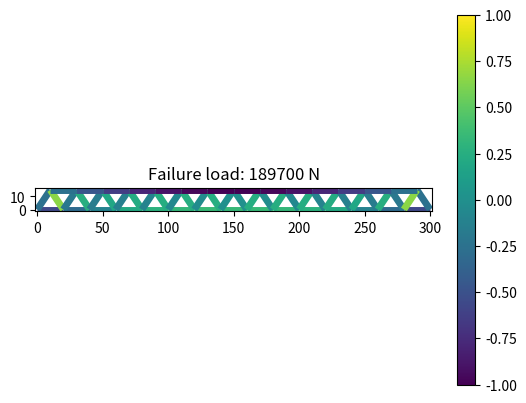

Generate this figure with matplotlib: (Note: this script raises an exception after producing the figure.)
import matplotlib.collections
import matplotlib.pyplot as pyplot
import numpy
import numpy.linalg
import scipy.linalg

from typing import ClassVar, TypedDict, Optional, List, Dict, Tuple

import itertools
import math
import random

# Reference: https://www.gitmechanics.com/CEE321/Direct-stiffness/Main.pdf


PointList = List[Tuple[float, float]]

# Fun fact: the gravitational acceleration on the surface of the earth varies between 9.76 and 9.83 m/s^2 depending on latitude and altitude!
GRAVITATIONAL_ACCELERATION = 9.8


class Node:
    x: float
    y: float
    fixed_x: bool
    fixed_y: bool
    fixed_angle: bool

    def __init__(self, x: float, y: float, fixed_x: bool = False, fixed_y: Optional[bool] = None,
                 fixed_angle: Optional[bool] = None):
        self.x = x
        self.y = y
        self.fixed_x = fixed_x
        if fixed_y is not None:
            self.fixed_y = fixed_y
        else:
            self.fixed_y = fixed_x
        if fixed_angle is not None:
            self.fixed_angle = fixed_angle
        else:
            self.fixed_angle = self.fixed_y

    def __str__(self):
        return f"({self.x}, {self.y})"

    def __repr__(self):
        return self.__str__()


class Element:
    start: Node
    end: Node
    elasticity: float  # Young's modulus (E)
    area: float  # Cross-sectional area (A)
    moment: float  # Second moment of area / area moment of inertia (I)
    radius: float  # Centroidal distance of cross-section (might not be half-width if asymmetric)
    density: float
    yield_strength: float
    compressive_strength: float
    flexural_strength: float

    vector: numpy.ndarray
    angle: float
    length: float
    unit_vector: numpy.ndarray
    weight: float
    transformation_matrix: numpy.ndarray
    stiffness_matrix: numpy.ndarray

    # S355 steel, 400mm, 20mm thick square hollow sections as default
    default_elasticity: ClassVar[float] = 210 * 1000 ** 3  # 210 GPa
    default_area: ClassVar[float] = 0.0304  # m^2 (400mm 20mm thick square)
    default_moment: ClassVar[float] = 0.734 * 1000 ** -1  # m^4 (400mm 20mm thick square)
    default_radius: ClassVar[float] = 0.400 / 2  # m (symmetric section)
    default_density: ClassVar[float] = 7850  # kg/m^3
    default_yield_strength: ClassVar[float] = 355 * 1000 ** 2  # 355 MPa
    default_compressive_strength: ClassVar[float] = 355 * 1000 ** 2  # 355 MPa
    default_flexural_strength: ClassVar[float] = 355 * 1000 ** 2  # 355 MPa

    def __init__(self, start: Node, end: Node, elasticity: float = None, area: float = None, moment: float = None,
                 radius: float = None, density: float = None, yield_strength: float = None,
                 compressive_strength: float = None, flexural_strength: float = None):
        self.start = start
        self.end = end
        self.elasticity = elasticity if elasticity is not None else Element.default_elasticity
        self.area = area if area is not None else Element.default_area
        self.moment = moment if moment is not None else Element.default_moment
        self.radius = radius if radius is not None else Element.default_radius
        self.density = density if density is not None else Element.default_density
        self.yield_strength = yield_strength if yield_strength is not None else Element.default_yield_strength
        self.compressive_strength = compressive_strength if compressive_strength is not None else Element.default_compressive_strength
        self.flexural_strength = flexural_strength if flexural_strength is not None else Element.default_flexural_strength

        self.calculate_derived_values()

    def calculate_derived_values(self):
        self.vector = numpy.array([self.end.x - self.start.x, self.end.y - self.start.y])
        self.angle = math.atan2(self.vector[1], self.vector[0])
        self.length = numpy.linalg.norm(self.vector)
        self.unit_vector = self.vector / self.length
        self.weight = self.length * self.area * self.density

        e = self.area * self.elasticity / self.length  # AE/L
        d = 2 * self.elasticity * self.moment / self.length  # 2EI/L
        c = 2 * d  # 4EI/L
        b = 3 * d / self.length  # 6EI/L^2
        a = 2 * b / self.length  # 12EI/L^3
        local_stiffness_matrix = numpy.array((
            (e, 0, 0, -e, 0, 0),
            (0, a, b, 0, -a, b),
            (0, b, c, 0, -b, d),
            (-e, 0, 0, e, 0, 0),
            (0, -a, -b, 0, a, -b),
            (0, b, d, 0, -b, c)
        ))

        small_transformation_matrix = numpy.array((
            (self.unit_vector[0], -self.unit_vector[1], 0),
            (self.unit_vector[1], self.unit_vector[0], 0),
            (0, 0, 1)
        ))
        zero_transformation_matrix = numpy.zeros((3, 3))
        self.transformation_matrix = numpy.block([
            [small_transformation_matrix, zero_transformation_matrix],
            [zero_transformation_matrix, small_transformation_matrix]
        ])

        self.stiffness_matrix = self.transformation_matrix @ local_stiffness_matrix @ self.transformation_matrix.transpose()

    def get_failure_ratio(self, displacement_vector: numpy.ndarray) -> float:
        # If return value > 1, tensile failure; if return value < 1, compressive failure
        local_displacement_vector = self.transformation_matrix.transpose() @ displacement_vector
        local_force_vector = self.transformation_matrix.transpose() @ self.stiffness_matrix @ displacement_vector
        axial_stress = (local_displacement_vector[3] - local_displacement_vector[0]) * \
                       self.elasticity * self.area / self.length

        # Assumes load is only at nodes, distributed load causes worse bending mid-element.
        # For symmetrical cross-sections this gives equal compressive and tensile loads.
        maximum_bending_moment = max(abs(local_force_vector[2]), abs(local_force_vector[5]))
        maximum_bending_stress = maximum_bending_moment * self.radius / self.moment

        if axial_stress >= 0:
            # Tension, check for rupture
            # Inaccurate for asymmetric cross-sections!
            return (axial_stress + maximum_bending_stress) / self.get_yield_force()
        else:
            # Compression, check for buckling
            # https://s3.amazonaws.com/suncam/docs/307.pdf
            axial_ratio = -axial_stress / self.get_compressive_failure_force()
            # Ignoring amplification, presumably that's taken care of in displacement?
            moment_ratio = maximum_bending_moment / self.get_ultimate_moment()
            return -(axial_ratio + moment_ratio)  # Buckling occurs if the sum of ratios is greater than one

    def get_yield_force(self) -> float:
        return self.yield_strength * self.area

    def get_compressive_failure_force(self) -> float:
        return self.compressive_strength * self.area

    def get_critical_buckling_load(self) -> float:
        return self.elasticity * self.moment * math.pi ** 2 / self.length ** 2

    def get_ultimate_moment(self) -> float:
        return self.yield_strength * self.area * self.radius / 2

    def get_material_properties(self):
        return {
            "elasticity": self.elasticity,
            "area": self.area,
            "moment": self.moment,
            "radius": self.radius,
            "density": self.density,
            "yield_strength": self.yield_strength,
            "compressive_strength": self.compressive_strength
        }

    def __str__(self):
        return f"[{self.start}--{self.end}]"

    def __repr__(self):
        return self.__str__()


class ElementFactory:
    elasticity: float  # Young's modulus (E)
    area: float  # Cross-sectional area (A)
    moment: float  # Second moment of area / area moment of inertia (I)
    radius: float  # Centroidal distance of cross-section (might not be half-width if asymmetric)
    density: float
    yield_strength: float
    compressive_strength: float
    flexural_strength: float

    def __init__(self, elasticity: float = None, area: float = None, density: float = None, moment: float = None,
                 radius: float = None, yield_strength: float = None, compressive_strength: float = None, flexural_strength: float = None):
        self.elasticity = elasticity if elasticity is not None else Element.default_elasticity
        self.area = area if area is not None else Element.default_area
        self.moment = moment if moment is not None else Element.default_moment
        self.radius = radius if radius is not None else Element.default_radius
        self.density = density if density is not None else Element.default_density
        self.yield_strength = yield_strength if yield_strength is not None else Element.default_yield_strength
        self.compressive_strength = compressive_strength if compressive_strength is not None else Element.default_compressive_strength
        self.flexural_strength = flexural_strength if flexural_strength is not None else Element.default_flexural_strength

    def create_element(self, start: Node, end: Node) -> Element:
        return Element(start, end, self.elasticity, self.area, self.moment, self.radius,
                       self.density, self.yield_strength, self.compressive_strength, self.flexural_strength)

    def set_cross_section_solid_square(self, width: float):
        self.area = width ** 2
        self.moment = width ** 4 / 12
        self.radius = width / 2

    def set_cross_section_hollow_square(self, width: float, thickness: float):
        inner_width = width - thickness * 2
        self.area = width ** 2 - inner_width ** 2
        self.moment = (width ** 4 - inner_width ** 4) / 12
        self.radius = width / 2

    def set_material_steel(self):
        # S355 Steel
        self.elasticity = 210 * 1000 ** 3  # 210 GPa
        self.density = 7850  # kg/m^3
        self.yield_strength = 355 * 1000 ** 2  # 355 MPa
        self.compressive_strength = 355 * 1000 ** 2  # 355 MPa
        self.flexural_strength = 355 * 1000 ** 2  # 355 MPa

    def set_material_wood(self):
        # White Oak
        # https://www.conradfp.com/pdf/ch4-Mechanical-Properties-of-Wood.pdf
        self.elasticity = 12.27 * 1000 ** 3  # 12.27 GPa
        self.density = 678  # kg/m^3
        self.yield_strength = 104.8 * 1000 ** 2  # 104.8 MPa
        self.compressive_strength = 51.3 * 1000 ** 2  # 51.3 MPa
        self.flexural_strength = 104.8 * 1000 ** 2  # 104.8 MPa

    def set_material_carbon_fiber(self):
        # http://www.performance-composites.com/carbonfibre/mechanicalproperties_2.asp
        self.elasticity = 135 * 1000 ** 3  # 135 GPa
        self.density = 1600  # kg/m^3
        self.yield_strength = 1500 * 1000 ** 2  # 1500 MPa
        self.compressive_strength = 1200 * 1000 ** 2  # 1200 MPa
        self.flexural_strength = 305 * 1000 ** 2  # 305 MPa


class Frame:
    nodes: List[Node]
    elements: List[Element]

    node_elements = Dict[Node, List[Element]]
    node_neighbors = Dict[Node, List[Element]]

    node_indices: Dict[Node, int]
    stiffness_matrix: numpy.ndarray
    _external_force_vector: Optional[numpy.ndarray]
    _displacement_vector: Optional[numpy.ndarray]
    _force_vector: Optional[numpy.ndarray]
    applied_force_vector: Optional[numpy.ndarray]

    def __init__(self, nodes: List[Node], elements: List[Element]):
        self.nodes = nodes
        self.elements = elements

        self._external_force_vector = None
        self._displacement_vector = None
        self._force_vector = None

        self.__create_graph()
        self.calculate_derived_values()

    @property
    def force_vector(self) -> numpy.ndarray:
        if self._force_vector is None:
            self.calculate_forces()
        return self._force_vector

    @force_vector.setter
    def force_vector(self, value: numpy.ndarray):
        self._force_vector = value

    @property
    def displacement_vector(self) -> numpy.ndarray:
        if self._displacement_vector is None:
            self.calculate_forces()
        return self._displacement_vector

    @displacement_vector.setter
    def displacement_vector(self, value: numpy.ndarray):
        self._displacement_vector = value

    @property
    def external_force_vector(self) -> numpy.ndarray:
        if self._external_force_vector is None:
            self.set_applied_forces()
        return self._external_force_vector

    @external_force_vector.setter
    def external_force_vector(self, value: numpy.ndarray):
        self._external_force_vector = value

    def clone(self) -> "Frame":
        return Frame(list(self.nodes), list(self.elements))

    def calculate_forces(self) -> (numpy.ndarray, numpy.ndarray):
        free_subindices = list()
        for index, node in enumerate(self.nodes):
            if not node.fixed_x:
                free_subindices.append(index * 3)
            if not node.fixed_y:
                free_subindices.append(index * 3 + 1)
            if not node.fixed_angle:
                free_subindices.append(index * 3 + 2)

        reduced_stiffness_matrix: numpy.ndarray = self.stiffness_matrix[numpy.ix_(free_subindices, free_subindices)]
        reduced_force_vector = self.external_force_vector[free_subindices]
        try:
            reduced_displacement_vector = scipy.linalg.solve(reduced_stiffness_matrix, reduced_force_vector,
                                                             assume_a="sym")
        except Exception as exception:
            eigenvalues = numpy.linalg.eigvalsh(reduced_stiffness_matrix)
            zero_eigenvalues = len([value for value in eigenvalues if abs(value) < 10 ** -5])
            if zero_eigenvalues > 0:
                # print(f"Invalid frame. Stiffness matrix condition: {log_condition}. {zero_eigenvalues} zero eigenvalues.")
                raise UnstableFrameException(zero_eigenvalues)
            else:
                raise exception

        self.displacement_vector = numpy.zeros(len(self.nodes) * 3)
        for reduced_index, index in enumerate(free_subindices):
            self.displacement_vector[index] = reduced_displacement_vector[reduced_index]

        self.force_vector = self.stiffness_matrix @ self.displacement_vector
        return self.force_vector, self.displacement_vector

    def calculate_derived_values(self):
        self.node_indices = {node: index for index, node in enumerate(self.nodes)}
        self.__build_stiffness_matrix()

    def __create_graph(self):
        self.node_elements = dict()
        self.node_neighbors = dict()
        for node in self.nodes:
            self.node_elements[node] = list()
            self.node_neighbors[node] = list()

        for element in self.elements:
            self.node_elements[element.start].append(element)
            self.node_elements[element.end].append(element)
            self.node_neighbors[element.start].append(element.end)
            self.node_neighbors[element.end].append(element.start)

    def __add_node(self, node: Node):
        self.nodes.append(node)
        self.node_elements[node] = list()
        self.node_neighbors[node] = list()

    def __add_element(self, element: Element):
        if element.end in self.node_neighbors[element.start]:
            raise ValueError("This element already exists in the frame.")
        self.elements.append(element)
        self.node_elements[element.start].append(element)
        self.node_elements[element.end].append(element)
        self.node_neighbors[element.start].append(element.end)
        self.node_neighbors[element.end].append(element.end)

    def __remove_node(self, node: Node):
        self.nodes.remove(node)
        elements_to_remove = list(self.node_elements[node])
        for element in elements_to_remove:
            self.__remove_element(element)

    def __remove_element(self, element: Element):
        self.elements.remove(element)
        self.node_elements[element.start].remove(element)
        self.node_elements[element.end].remove(element)
        self.node_neighbors[element.start].remove(element.end)
        self.node_neighbors[element.end].remove(element.start)

    def __build_stiffness_matrix(self):
        zero_submatrix = numpy.zeros((3, 3))
        submatrices = [[zero_submatrix] * len(self.nodes) for _ in range(len(self.nodes))]

        for element in self.elements:
            start_index = self.node_indices[element.start]
            end_index = self.node_indices[element.end]

            location_indices = ((start_index, start_index), (start_index, end_index),
                                (end_index, start_index), (end_index, end_index))
            sub_arrays = (element.stiffness_matrix[0:3, 0:3], element.stiffness_matrix[0:3, 3:6],
                          element.stiffness_matrix[3:6, 0:3], element.stiffness_matrix[3:6, 3:6])
            for location, array in zip(location_indices, sub_arrays):
                if submatrices[location[0]][location[1]] is zero_submatrix:
                    submatrices[location[0]][location[1]] = array
                else:
                    submatrices[location[0]][location[1]] = submatrices[location[0]][location[1]] + array
        submatrix_rows = [numpy.concatenate(row, axis=1) for row in submatrices]
        self.stiffness_matrix = numpy.concatenate(submatrix_rows, axis=0)

    def set_applied_forces(self, applied_force_vector: Optional[numpy.ndarray] = None, gravity=GRAVITATIONAL_ACCELERATION):
        self.applied_force_vector = applied_force_vector

        gravity_forces = list()
        node_weights = self.__calculate_node_weights()
        for node in self.nodes:
            gravity_forces.append(0)  # x-axis
            gravity_forces.append(node_weights[node] * -gravity)  # y-axis
            gravity_forces.append(0)  # angle-axis
        gravity_force_vector = numpy.array(gravity_forces)
        if self.applied_force_vector is not None:
            self.external_force_vector = gravity_force_vector + self.applied_force_vector
        else:
            self.external_force_vector = gravity_force_vector

    # Simplification: all weight is stored in the nodes, which get half the weight of each element.
    def __calculate_node_weights(self):
        node_weights = {node: 0 for node in self.nodes}
        for element in self.elements:
            node_weights[element.start] += element.weight / 2
            node_weights[element.end] += element.weight / 2
        return node_weights

    def build_applied_force_vector(self, node_forces: Dict[Node, Tuple[float, float, float]]) -> numpy.ndarray:
        applied_forces = list()
        for node in self.nodes:
            if node in node_forces:
                applied_forces.extend(node_forces[node])
            else:
                applied_forces.extend((0, 0, 0))
        return numpy.array(applied_forces)

    def get_element_failure_ratios(self) -> Dict[Element, float]:
        failure_ratios = dict()
        for element in self.elements:
            start_index = self.node_indices[element.start]
            end_index = self.node_indices[element.end]
            vector_indices = [start_index * 3, start_index * 3 + 1, start_index * 3 + 2, end_index * 3,
                              end_index * 3 + 1, end_index * 3 + 2]
            displacements = self.displacement_vector[vector_indices]
            failure_ratios[element] = element.get_failure_ratio(displacements)
        return failure_ratios

    def get_failed_elements(self) -> List[Element]:
        element_failure_ratios = self.get_element_failure_ratios()
        return [element for element in self.elements if element_failure_ratios[element] > 1
                or element_failure_ratios[element] < -1]

    def get_displaced_frame(self, factor: float):
        displaced_nodes = list()
        for index, node in enumerate(self.nodes):
            displaced_nodes.append(Node(node.x + factor * self.displacement_vector[index * 3],
                                        node.y + factor * self.displacement_vector[index * 3 + 1], node.fixed_x,
                                        node.fixed_y, node.fixed_angle))

        displaced_elements = list()
        for element in self.elements:
            displaced_elements.append(Element(displaced_nodes[self.node_indices[element.start]],
                                              displaced_nodes[self.node_indices[element.end]],
                                              **element.get_material_properties()))

        displaced_frame = Frame(displaced_nodes, displaced_elements)
        displaced_frame.set_applied_forces(self.applied_force_vector)
        return displaced_frame

    def prune_disconnected_components(self):
        visited_nodes = set()
        frontier = [self.nodes[0]]
        while len(frontier) > 0:
            current = frontier.pop()
            for neighbor in self.node_neighbors[current]:
                if neighbor not in visited_nodes and neighbor not in frontier:
                    frontier.append(neighbor)
            visited_nodes.add(current)
        disconnected = [node for node in self.nodes if node not in visited_nodes]
        for node in disconnected:
            self.__remove_node(node)
        self.calculate_derived_values()
        return len(disconnected)

    def prune_degree_one_components(self):
        removed_nodes = list()
        continue_search = True
        while continue_search:
            continue_search = False
            for node in self.nodes:
                if len(self.node_elements[node]) == 1:
                    if node.fixed_x or node.fixed_y:
                        continue
                    self.__remove_node(node)
                    removed_nodes.append(node)
                    continue_search = True
        self.calculate_derived_values()
        return len(removed_nodes)

    def get_node_at(self, x, y):
        for node in self.nodes:
            if node.x == x and node.y == y:
                return node
        return None

    @staticmethod
    def from_points(fixed_points: PointList, added_points: PointList, connection_distance: float,
                    element_factory: ElementFactory = None) -> "Frame":
        if element_factory is None:
            element_factory = ElementFactory()

        nodes = list()
        for x, y in fixed_points:
            nodes.append(Node(x, y, True))
        for x, y in added_points:
            nodes.append(Node(x, y))

        elements = list()
        for start_node, end_node in itertools.combinations(nodes, 2):
            if math.dist((start_node.x, start_node.y), (end_node.x, end_node.y)) <= connection_distance:
                elements.append(element_factory.create_element(start_node, end_node))

        frame = Frame(nodes, elements)
        return frame


class UnstableFrameException(Exception):
    degrees_of_freedom: int

    def __init__(self, degrees_of_freedom: int, *args, **kwargs):
        super().__init__(*args, **kwargs)
        self.degrees_of_freedom = degrees_of_freedom

    def __str__(self):
        return f"This frame is mathematically unstable and could not be simulated." \
               f"The frame had {self.degrees_of_freedom} degrees of freedom, and should have 0." \
               f"This should only occur if the frame is disconnected, or if it has no fixed points."


def plot_frame(frame: Frame, title: str = None, show_forces: bool = True, substitute_forces: Dict[Element, float] = None,
               plot_displacement: bool = False, displacement_factor: float = 10, filename: str = None):
    x_positions = [node.x for node in frame.nodes]
    y_positions = [node.y for node in frame.nodes]
    lines = [((element.start.x, element.start.y), (element.end.x, element.end.y)) for element in frame.elements]
    norm = pyplot.Normalize(-1, 1)
    line_collection = matplotlib.collections.LineCollection(lines, cmap="viridis", norm=norm, linewidths=5)
    if show_forces:
        if substitute_forces is not None:
            failure_ratios = substitute_forces
        else:
            failure_ratios = frame.get_element_failure_ratios()
        stress_fraction = [failure_ratios[element] for element in frame.elements]
        line_collection.set_array(stress_fraction)
    else:
        colors = [random.random() * 2 - 1 for element in frame.elements]
        line_collection.set_array(colors)
        failure_ratios = None
    figure: pyplot.Figure
    axes: pyplot.Axes
    figure, axes = pyplot.subplots()
    if title is not None:
        axes.set_title(title)
    margin = min(max(x_positions) - min(x_positions), max(y_positions) - min(y_positions)) * 0.1
    axes.set_xbound(min(x_positions) - margin, max(x_positions) + margin)
    axes.set_ybound(min(y_positions) - margin, max(y_positions) + margin)
    axes.set_aspect("equal")
    # axes.margins(0.5)
    # workaround for matplotlib bug
    line_collection.__dict__['_A'] = numpy.array(line_collection.__dict__['_A'])
    plot_lines = axes.add_collection(line_collection)
    figure.colorbar(plot_lines, ax=axes)
    if filename is not None:
        figure.savefig(f"Plots/{filename}")
    else:
        figure.show()
    if plot_displacement:
        displaced_frame = frame.get_displaced_frame(displacement_factor)
        displaced_forces = None
        if show_forces:
            displaced_forces = {displaced_frame.elements[i]: failure_ratios[element] for i, element in enumerate(frame.elements)}
        displaced_title = None
        if title is not None:
            displaced_title = f"{title}\n(Displacement × {displacement_factor})"
        displaced_filename = None
        if filename is not None:
            filename_parts = filename.split(".")
            filename_start = ".".join(filename_parts[:-1])
            displaced_filename = f"{filename_start}_displaced.{filename_parts[-1]}"
        plot_frame(displaced_frame, title=displaced_title, show_forces=show_forces, substitute_forces=displaced_forces,
                   filename=displaced_filename)


class EvaluateFrameResult(TypedDict):
    frame: Frame
    """The frame evaluated, with forces shown for its maximum load."""
    weight: float
    """The maximum load weight of the frame, in Newtons."""
    repaired_disconnected: int
    """The number of repair operations that deleted disconnected elements of the frame."""
    gravity_reduction: float
    """The percentage of gravity reduction needed for the frame to support its own weight."""
    invalid: bool
    """If this is true, the frame had a fault that made it impossible to calculate fitness."""


def evaluate_frame(fixed_points: PointList, load_points: PointList, input_points: PointList,
                   connection_distance: float, weight_resolution: int = 100, relax_gravity: bool = False,
                   gravity_resolution: float = 0.01, element_factory: ElementFactory = None) -> EvaluateFrameResult:
    """
    Build a frame from the given parameters, and evaluate the maximum load that can be placed on the load points.
    Values are given in SI units (meters, Newtons, etc.).

    Args:
        fixed_points: A list of (x, y) coordinates for immovable anchor points.
        load_points: A list of (x, y) coordinates where load will be distributed (e.g. a roadbed).
        input_points: A list of (x, y) coordinates to build the rest of the bridge out of.
        connection_distance: The maximum distance at which to connect two points.
        weight_resolution: The resolution at which to slowly increase weight until the frame breaks.
            Affects speed substantially, as this defines the depth of the binary search!
        relax_gravity: Whether to try reducing the weight of the frame if it can't hold itself.
        gravity_resolution: The resolution at which to slowly decrease gravity until the frame doesn't break.
            Affects speed substantially, as this defines the depth of the binary search!
        element_factory: An ElementFactory configured with the material properties that elements of the frame should
            be given. I think this is how factories work?

    Returns: A dictionary of properties of the frame matching the EvaluateFrameResult type.
        These should be used to calculate fitness as desired.

    Todo: Consider other metrics, like the average stress on frame elements.
    """
    added_points = list(load_points) + list(input_points)
    if element_factory is None:
        element_factory = ElementFactory()
    frame = Frame.from_points(fixed_points, added_points, connection_distance, element_factory)
    pruned_disconnected = frame.prune_disconnected_components()

    load_nodes = list()
    for point in load_points:
        node = frame.get_node_at(*point)
        load_nodes.append(node)

    results: EvaluateFrameResult = {
        "frame": frame,
        "weight": 0,
        "repaired_disconnected": pruned_disconnected,
        "gravity_reduction": 0,
        "invalid": True
    }

    try:
        weight_generator = weight_search_generator(weight_resolution)
        weight = next(weight_generator)
        while True:
            failures = __evaluate_frame_weight(frame, load_nodes, weight)
            if len(failures) > 0:
                weight = weight_generator.send(True)
            else:
                weight = weight_generator.send(False)
    except StopIteration as stop_iteration:
        failure_weight = stop_iteration.value
    except:
        results["invalid"] = True
        return results

    if failure_weight == 0 and relax_gravity:
        results["invalid"] = False
        try:
            gravity_generator = gravity_search_generator(gravity_resolution)
            gravity_factor = next(gravity_generator)
            while True:
                failures = __evaluate_frame_weight(frame, load_nodes, 0, gravity_factor)
                if len(failures) > 0:
                    gravity_factor = gravity_generator.send(True)
                else:
                    gravity_factor = gravity_generator.send(False)
        except StopIteration as stop_iteration:
            results["gravity_reduction"] = 1 - stop_iteration.value
        except:
            results["invalid"] = True
            return results
    elif failure_weight == 0:
        results["invalid"] = True
    else:
        results["weight"] = failure_weight - weight_resolution
        results["invalid"] = False
    results["frame"] = frame
    return results


def __evaluate_frame_weight(frame: Frame, active_load_nodes: List[Node], weight: float, gravity_factor: float = 1) -> List[Element]:
    weight_per_point = weight / len(active_load_nodes)
    load = {node: (0, -weight_per_point, 0) for node in active_load_nodes}
    applied_force_vector = frame.build_applied_force_vector(load)
    frame.set_applied_forces(applied_force_vector, gravity=GRAVITATIONAL_ACCELERATION * gravity_factor)
    frame.calculate_forces()
    failures = frame.get_failed_elements()
    return failures


def weight_search_generator(resolution: float):
    """Finds the lowest weight at which the bridge fails."""
    failed = yield 0
    if failed:
        return 0
    search_value = 1
    while not failed:
        failed = yield search_value * resolution
        if not failed:
            search_value *= 2
    upper_bound = search_value
    lower_bound = search_value // 2 + 1
    while upper_bound > lower_bound:
        # Use floor so as not to search the upper bound (which is known to fail)
        search_value = math.floor((upper_bound + lower_bound) / 2)
        failed = yield search_value * resolution
        if failed:
            # Failed, so include search value
            upper_bound = search_value
        else:
            # Did not fail, so exclude search value
            lower_bound = search_value + 1
    return upper_bound * resolution


def gravity_search_generator(resolution: float):
    """Finds the lowest gravity reduction at which the bridge does not fail."""
    if resolution >= 1 or resolution <= 0:
        raise ValueError("Resolution must be between 0 and 1.")
    upper_bound = int(1 / resolution)
    lower_bound = 0
    while upper_bound > lower_bound:
        # Use ceiling so as not to search 0 (which obviously succeeds)
        search_value = math.ceil((upper_bound + lower_bound) / 2)
        failed = yield search_value * resolution
        if failed:
            # Failed, so exclude search value
            upper_bound = search_value - 1
        else:
            # Did not fail, so include search value
            lower_bound = search_value
    return upper_bound * resolution


if __name__ == "__main__":
    # """
    span = 300
    fixed_points = [(0, 0), (span, 0)]
    # added_points = [(x, 10 * math.sin(x * math.pi / 100)) for x in range(10, 100, 10)]
    load_points = [(x, 0) for x in range(20, span, 20)]
    added_points = [(x, 15) for x in range(10, span, 20)]
    element_factory = ElementFactory()
    #element_factory.set_cross_section_hollow_square(0.4, 0.04)
    element_factory.set_material_wood()
    element_factory.set_cross_section_solid_square(0.125)
    frame = Frame.from_points(fixed_points, added_points, 20, element_factory)
    result = evaluate_frame(fixed_points, load_points, added_points, 20, element_factory=element_factory)
    frame = result["frame"]
    # frame.prune_disconnected_components()
    # frame.prune_degree_one_components()
    # frame.set_applied_forces()
    # frame.calculate_forces()
    plot_frame(frame, title=f"Failure load: {result['weight']} N", plot_displacement=True, filename="../ea/Plots/test.png")
    #displaced_frame = frame.get_displaced_frame(5)
    #displaced_frame.set_applied_forces()
    #plot_frame(displaced_frame)
    failed_elements = frame.get_failed_elements()
    print(failed_elements)
    pass

    """
    # https://elib.unikom.ac.id/files/disk1/379/jbptunikompp-gdl-ydjokoseti-18942-14-14_matri-e.pdf example 1
    A = Node(0, 6, False, True, False)
    B = Node(6, 6, False)
    C = Node(6, 0, True)
    element_factory = ElementFactory(elasticity=200*10**6, moment=60*10**-6, area=600*10**-6)
    AB = element_factory.create_element(A, B)
    BC = element_factory.create_element(B, C)
    frame = Frame([A, B, C], [AB, BC])
    applied_forces = frame.build_applied_force_vector({B: (5, 0, 0)})
    frame.set_applied_forces(applied_forces, gravity=0)
    frame.calculate_forces()
    element_stresses = frame.get_element_axial_stresses()
    pass
    """